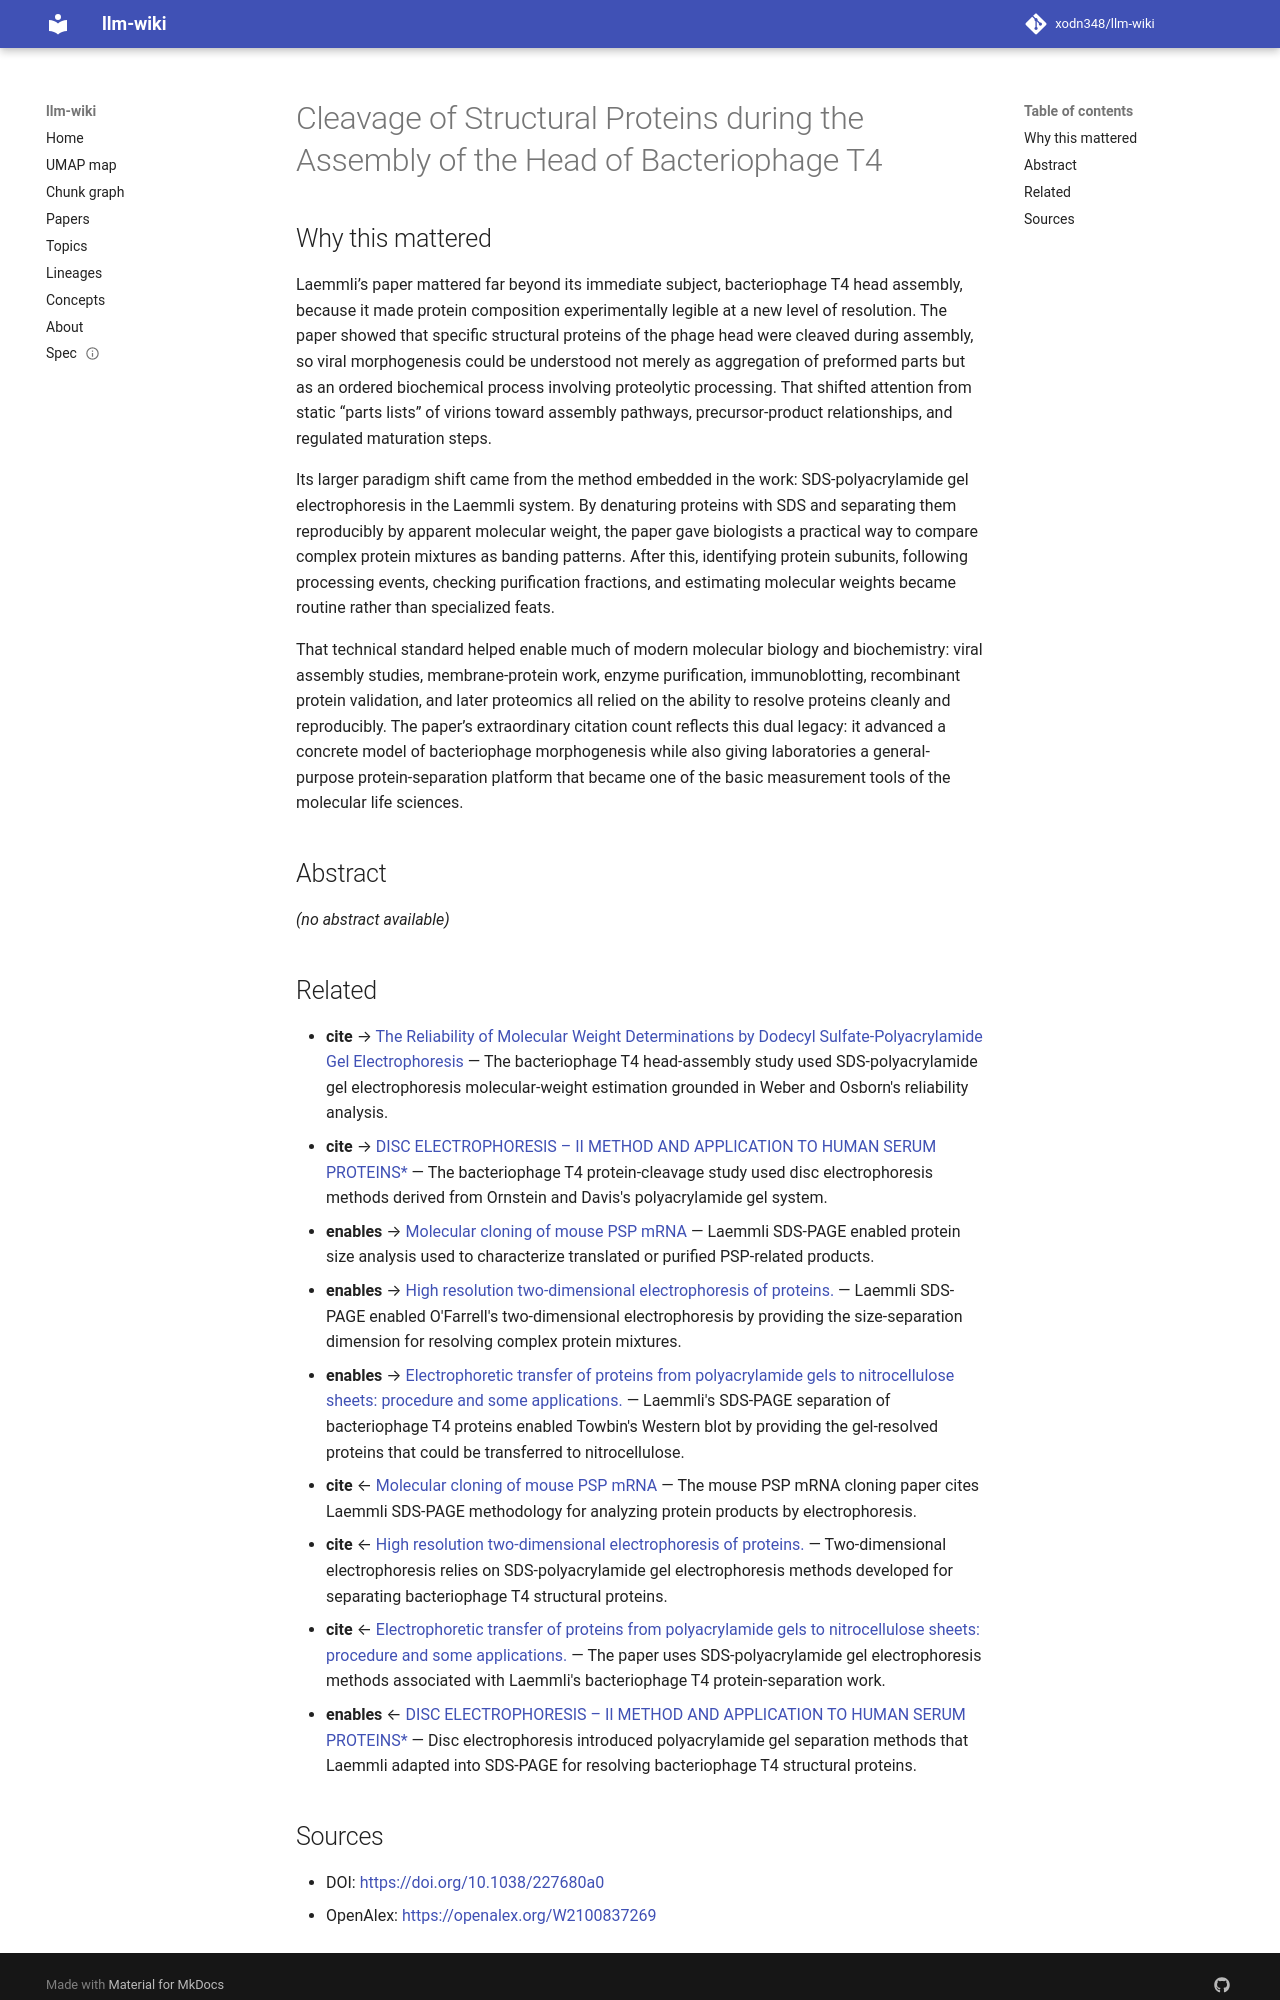

repository: xodn348/llm-wiki · page: paper/10_1038_227680a0/index.html · generator: mkdocs

---
title: Cleavage of Structural Proteins during the Assembly of the Head of Bacteriophage
  T4
doi: 10.1038/227680a0
openalex_id: https://openalex.org/W2100837269
year: 1970
venue: Nature
authors: Ulrich K. Laemmli
citations: 251455
fleming_tier: true
concepts:
- Bacteriophage
- Cleavage (geology)
- Gel electrophoresis
- Chemistry
- Head (geology)
- Gene
- Biology
- Biochemistry
- Computational biology
- Escherichia coli
---

# Cleavage of Structural Proteins during the Assembly of the Head of Bacteriophage T4

## Why this mattered

Laemmli’s paper mattered far beyond its immediate subject, bacteriophage T4 head assembly, because it made protein composition experimentally legible at a new level of resolution. The paper showed that specific structural proteins of the phage head were cleaved during assembly, so viral morphogenesis could be understood not merely as aggregation of preformed parts but as an ordered biochemical process involving proteolytic processing. That shifted attention from static “parts lists” of virions toward assembly pathways, precursor-product relationships, and regulated maturation steps.

Its larger paradigm shift came from the method embedded in the work: SDS-polyacrylamide gel electrophoresis in the Laemmli system. By denaturing proteins with SDS and separating them reproducibly by apparent molecular weight, the paper gave biologists a practical way to compare complex protein mixtures as banding patterns. After this, identifying protein subunits, following processing events, checking purification fractions, and estimating molecular weights became routine rather than specialized feats.

That technical standard helped enable much of modern molecular biology and biochemistry: viral assembly studies, membrane-protein work, enzyme purification, immunoblotting, recombinant protein validation, and later proteomics all relied on the ability to resolve proteins cleanly and reproducibly. The paper’s extraordinary citation count reflects this dual legacy: it advanced a concrete model of bacteriophage morphogenesis while also giving laboratories a general-purpose protein-separation platform that became one of the basic measurement tools of the molecular life sciences.

## Abstract

_(no abstract available)_


## Related

- **cite** → [The Reliability of Molecular Weight Determinations by Dodecyl Sulfate-Polyacrylamide Gel Electrophoresis](10_1016_s0021_9258_18_94333_4.md) — The bacteriophage T4 head-assembly study used SDS-polyacrylamide gel electrophoresis molecular-weight estimation grounded in Weber and Osborn's reliability analysis.
- **cite** → [DISC ELECTROPHORESIS – II METHOD AND APPLICATION TO HUMAN SERUM PROTEINS*](10_1111_j_1749_6632_1964_tb14213_x.md) — The bacteriophage T4 protein-cleavage study used disc electrophoresis methods derived from Ornstein and Davis's polyacrylamide gel system.
- **enables** → [Molecular cloning of mouse PSP mRNA](10_1093_nar_13_1_1.md) — Laemmli SDS-PAGE enabled protein size analysis used to characterize translated or purified PSP-related products.
- **enables** → [High resolution two-dimensional electrophoresis of proteins.](10_1016_s0021_9258_19_41496_8.md) — Laemmli SDS-PAGE enabled O'Farrell's two-dimensional electrophoresis by providing the size-separation dimension for resolving complex protein mixtures.
- **enables** → [Electrophoretic transfer of proteins from polyacrylamide gels to nitrocellulose sheets: procedure and some applications.](10_1073_pnas_76_9_4350.md) — Laemmli's SDS-PAGE separation of bacteriophage T4 proteins enabled Towbin's Western blot by providing the gel-resolved proteins that could be transferred to nitrocellulose.
- **cite** ← [Molecular cloning of mouse PSP mRNA](10_1093_nar_13_1_1.md) — The mouse PSP mRNA cloning paper cites Laemmli SDS-PAGE methodology for analyzing protein products by electrophoresis.
- **cite** ← [High resolution two-dimensional electrophoresis of proteins.](10_1016_s0021_9258_19_41496_8.md) — Two-dimensional electrophoresis relies on SDS-polyacrylamide gel electrophoresis methods developed for separating bacteriophage T4 structural proteins.
- **cite** ← [Electrophoretic transfer of proteins from polyacrylamide gels to nitrocellulose sheets: procedure and some applications.](10_1073_pnas_76_9_4350.md) — The paper uses SDS-polyacrylamide gel electrophoresis methods associated with Laemmli's bacteriophage T4 protein-separation work.
- **enables** ← [DISC ELECTROPHORESIS – II METHOD AND APPLICATION TO HUMAN SERUM PROTEINS*](10_1111_j_1749_6632_1964_tb14213_x.md) — Disc electrophoresis introduced polyacrylamide gel separation methods that Laemmli adapted into SDS-PAGE for resolving bacteriophage T4 structural proteins.
